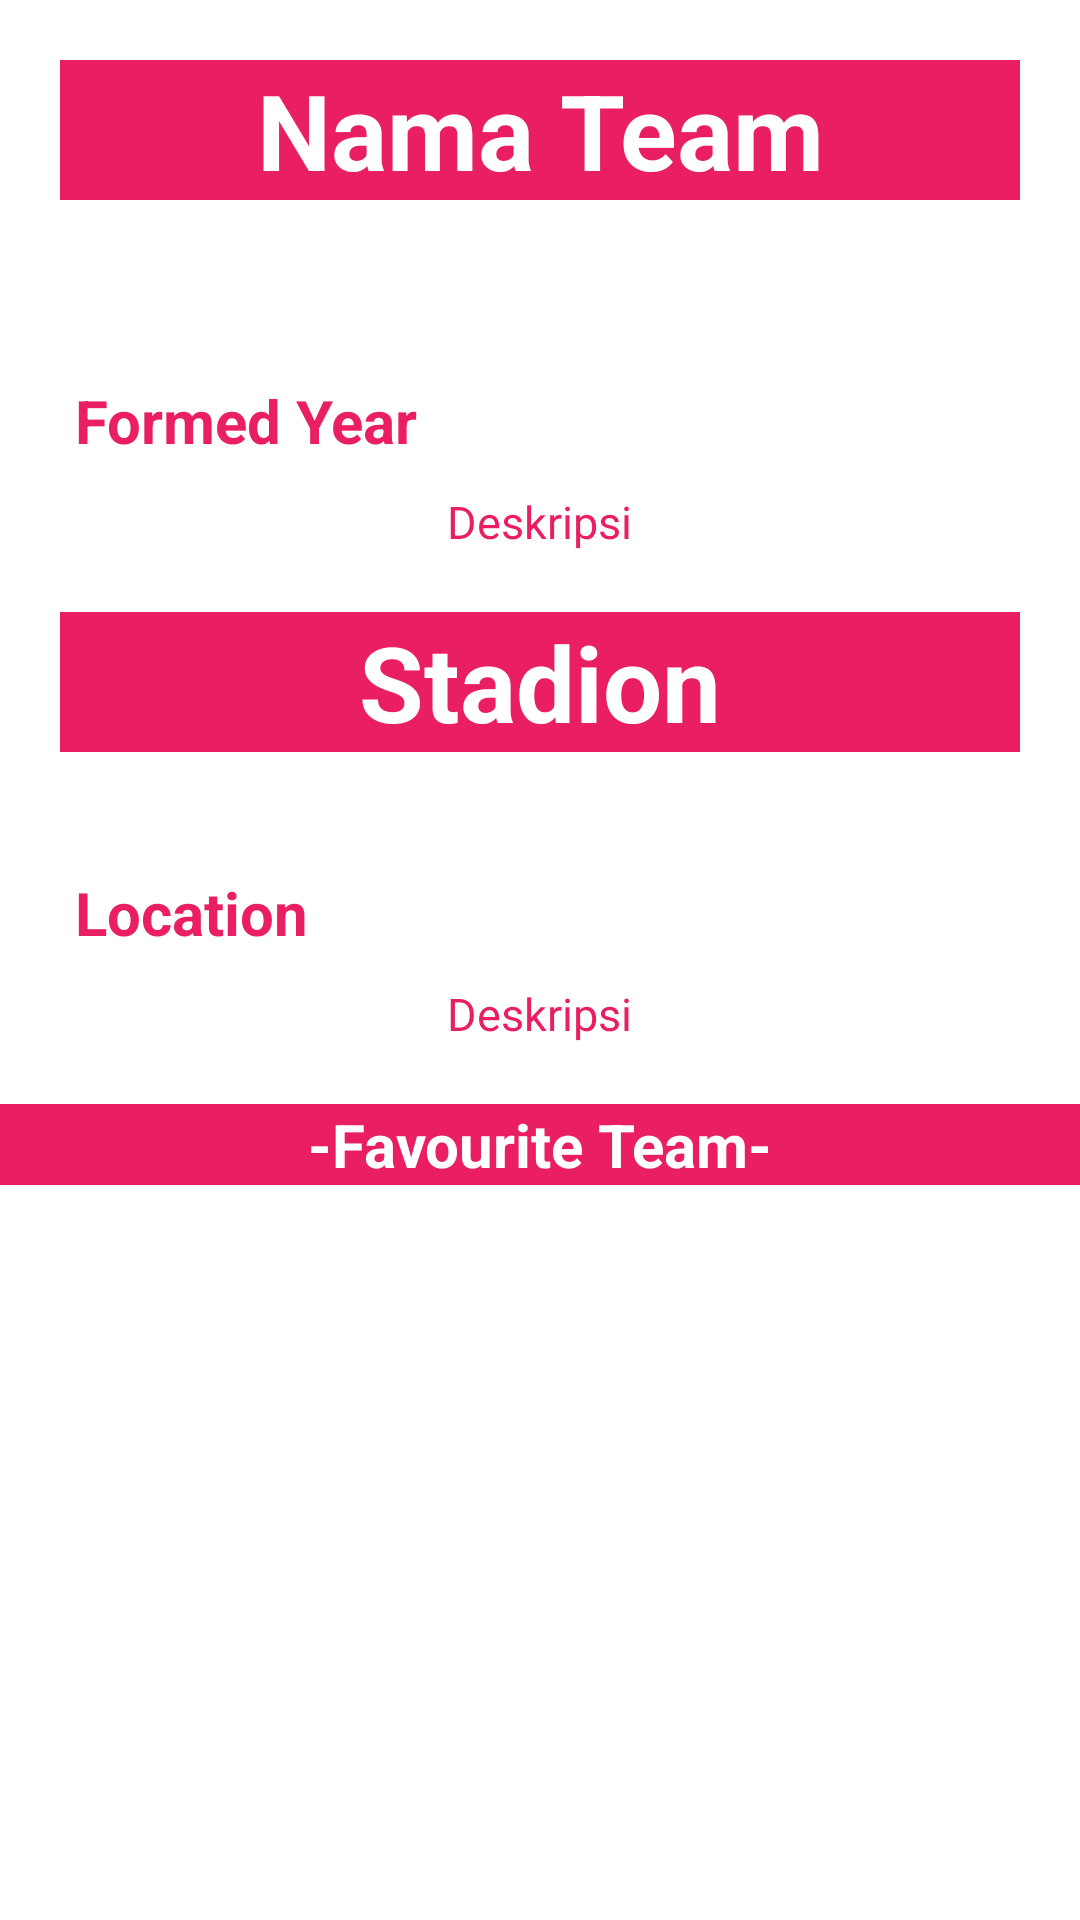

This screen was rendered from an Android layout file. Write that file and the resources it references.
<!-- AndroidManifest.xml: application theme Theme.Raihanapps -->
<!-- res/layout/activity_detail_favorit.xml -->
<?xml version="1.0" encoding="utf-8"?>
<ScrollView xmlns:android="http://schemas.android.com/apk/res/android"
    xmlns:app="http://schemas.android.com/apk/res-auto"
    xmlns:tools="http://schemas.android.com/tools"
    android:layout_width="match_parent"
    android:layout_height="match_parent"
    tools:context=".DetailFavorit"
    android:fillViewport="true"
    android:orientation="vertical"
    >

    <LinearLayout
        android:layout_width="match_parent"
        android:orientation="vertical"
        android:background="#FFFFFF"
        android:layout_height="match_parent">

        <TextView
            android:id="@+id/tv_TeamFav"
            android:layout_margin="20dp"
            android:layout_gravity="center"
            android:textAlignment="center"
            android:text="Nama Team"
            android:layout_width="match_parent"
            android:layout_height="wrap_content"
            android:textColor="#FFFFFF"
            android:background="#E91E63"
            android:textSize="35dp"
            android:textStyle="bold"/>

        <ImageView
            android:id="@+id/iv_TeamLogoFav"
            android:layout_gravity="center"
            android:src="@mipmap/ic_launcher"
            android:layout_width="wrap_content"
            android:layout_height="wrap_content"/>

        <TextView
            android:id="@+id/tv_FormedYearFav"
            android:layout_marginLeft="75px"
            android:layout_marginRight="75px"
            android:layout_marginTop="40dp"
            android:layout_gravity="left"
            android:text="Formed Year"
            android:layout_width="wrap_content"
            android:layout_height="wrap_content"
            android:textColor="#E91E63"
            android:textStyle="bold"
            android:textSize="20dp"
            />

        <TextView
            android:id="@+id/tv_TeamDescFav"
            android:layout_marginLeft="75px"
            android:layout_marginRight="75px"
            android:layout_marginTop="10dp"
            android:layout_gravity="center"
            android:text="Deskripsi"
            android:layout_width="wrap_content"
            android:layout_height="wrap_content"
            android:textColor="#E91E63"
            android:textSize="15dp"
            />


        <TextView
            android:id="@+id/tv_StadionFav"
            android:layout_margin="20dp"
            android:layout_marginTop="20dp"
            android:layout_gravity="center"
            android:text="Stadion"
            android:textAlignment="center"
            android:layout_width="match_parent"
            android:layout_height="wrap_content"
            android:textColor="#FFFFFF"
            android:background="#E91E63"
            android:textSize="35dp"
            android:textStyle="bold"/>

        <ImageView
            android:id="@+id/iv_StadionImageFav"
            android:layout_gravity="center"
            android:src="@mipmap/ic_launcher"
            android:layout_width="wrap_content"
            android:layout_height="wrap_content"/>

        <TextView
            android:id="@+id/tv_StadionLocationFav"
            android:layout_marginLeft="75px"
            android:layout_marginRight="75px"
            android:layout_marginTop="20dp"
            android:layout_gravity="left"
            android:text="Location"
            android:layout_width="wrap_content"
            android:layout_height="wrap_content"
            android:textColor="#E91E63"
            android:textStyle="bold"
            android:textSize="20dp"
            />

        <TextView
            android:id="@+id/tv_StadionDescFav"
            android:layout_marginLeft="75px"
            android:layout_marginRight="75px"
            android:layout_marginTop="10dp"
            android:layout_gravity="center"
            android:text="Deskripsi"
            android:layout_width="wrap_content"
            android:layout_height="wrap_content"
            android:textColor="#E91E63"
            android:textSize="15dp"
            />

        <TextView
            android:layout_marginTop="20dp"
            android:layout_gravity="center"
            android:textAlignment="center"
            android:text="-Favourite Team-"
            android:layout_width="match_parent"
            android:textSize="20dp"
            android:layout_height="wrap_content"
            android:background="#E91E63"
            android:textStyle="bold"
            android:textColor="#FFFFFF"/>


    </LinearLayout>


</ScrollView>
<!-- resources referenced by this layout -->
<resources>
  <style name="Theme.Raihanapps" parent="Theme.MaterialComponents.DayNight.DarkActionBar">
          
          <item name="colorPrimary">@color/purple_500</item>
          <item name="colorPrimaryVariant">@color/purple_700</item>
          <item name="colorOnPrimary">@color/white</item>
          
          <item name="colorSecondary">@color/teal_200</item>
          <item name="colorSecondaryVariant">@color/teal_700</item>
          <item name="colorOnSecondary">@color/black</item>
          
          <item name="android:statusBarColor" tools:targetApi="l">?attr/colorPrimaryVariant</item>
          
      </style>
  <!-- not gathered from this repository: default colours our renderer supplied (Android Studio template values) -->
  <color name="purple_500">#FF6200EE</color>
  <color name="purple_700">#FF3700B3</color>
  <color name="teal_200">#FF03DAC5</color>
  <color name="teal_700">#FF018786</color>
  <color name="black">#FF000000</color>
  <color name="white">#FFFFFFFF</color>
</resources>
